The GitHub repository Shubhamm33/S26_Freehand_drawn_circuit_recognition contains a labelled image folder "traindata" with 3 categories: diode, resistor, inductor. Examples follow, each with its label.

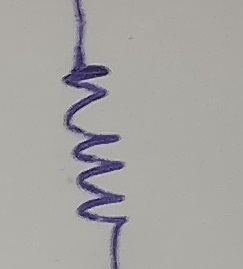
Label: resistor

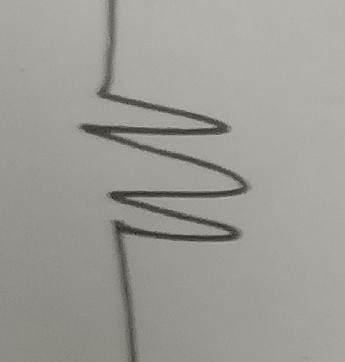
Label: resistor

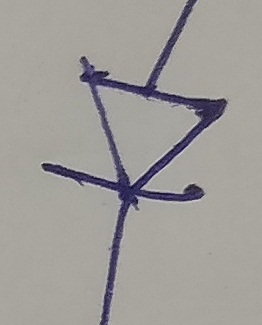
Label: diode

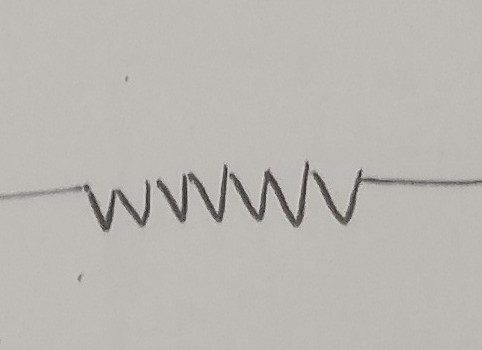
Label: resistor

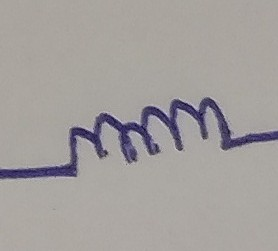
Label: inductor

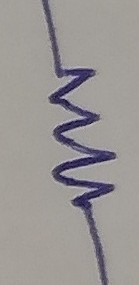
Label: resistor
